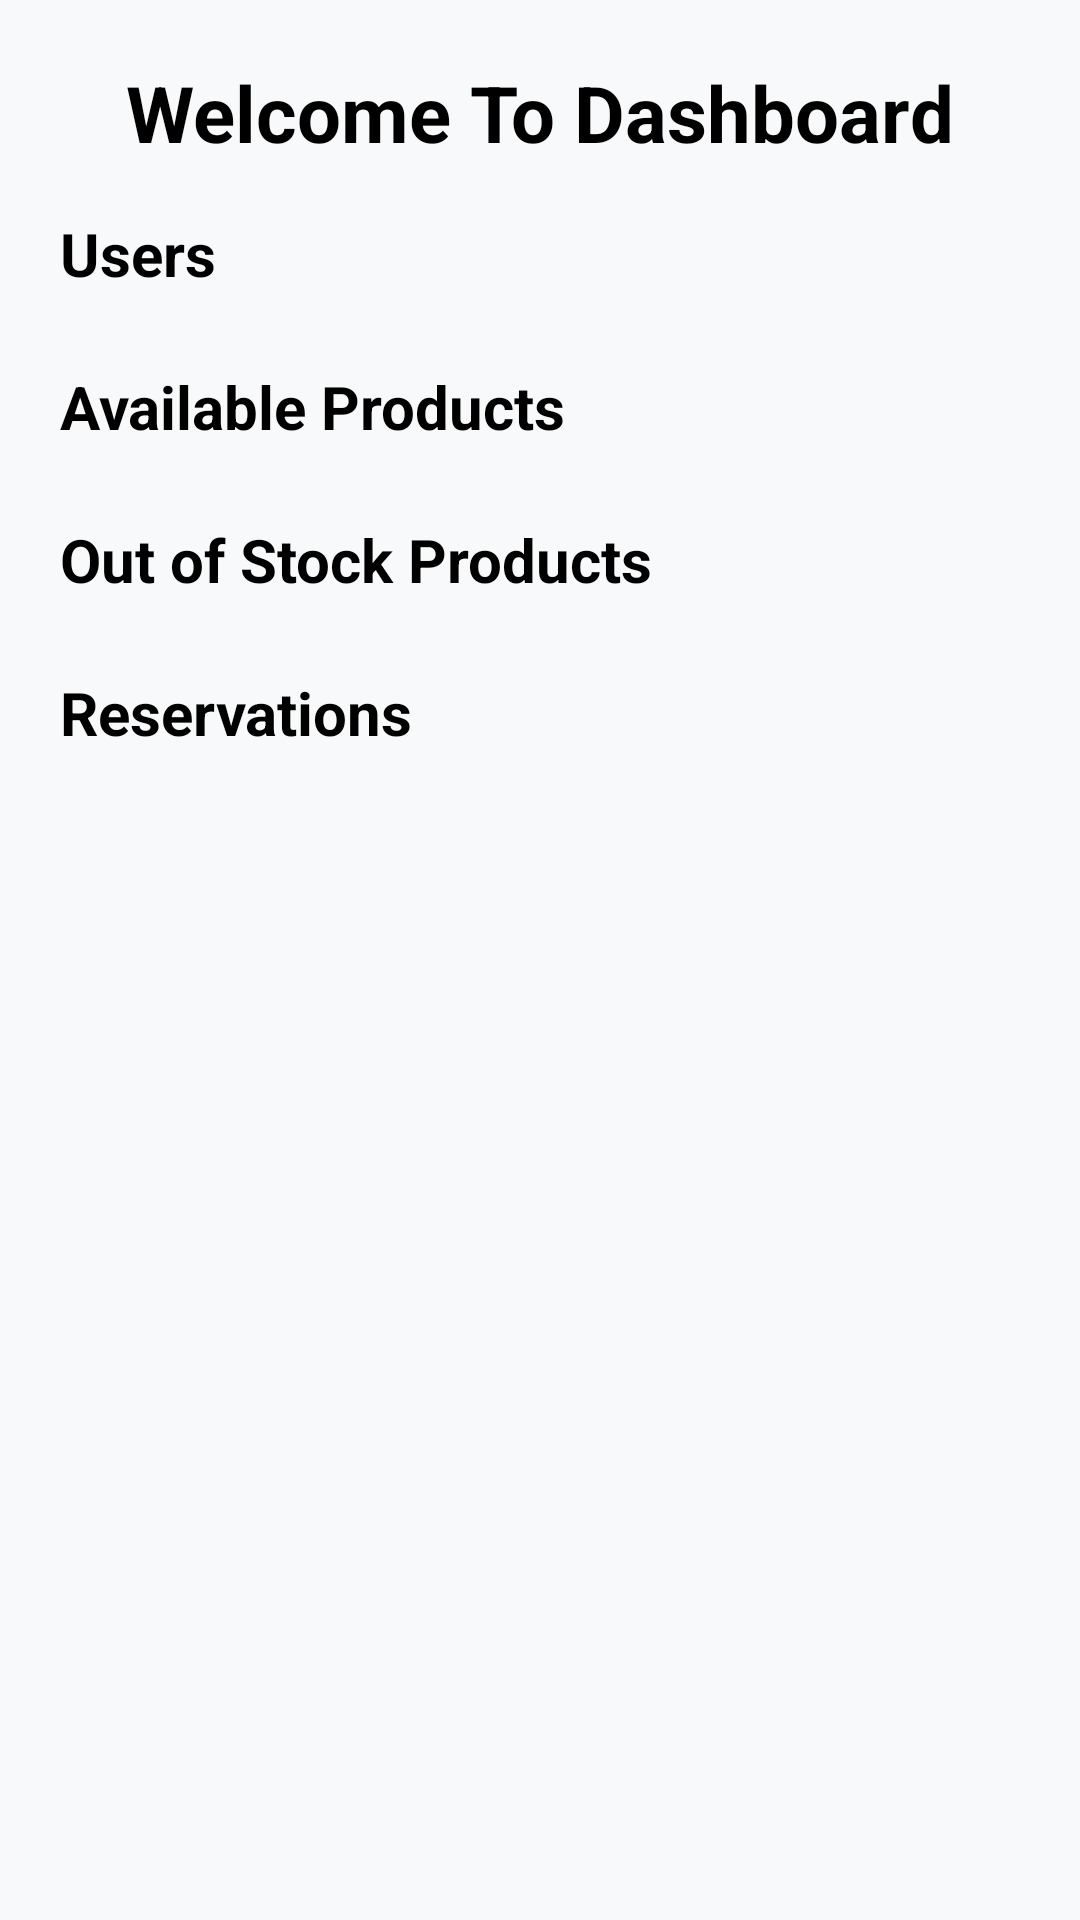

Android layout source for this screen:
<!-- AndroidManifest.xml: application theme Theme.Miniprojet -->
<!-- res/layout/fragment_dashboard.xml -->
<?xml version="1.0" encoding="utf-8"?>
<androidx.constraintlayout.widget.ConstraintLayout xmlns:android="http://schemas.android.com/apk/res/android"
    xmlns:app="http://schemas.android.com/apk/res-auto"
    xmlns:tools="http://schemas.android.com/tools"
    android:layout_width="match_parent"
    android:layout_height="match_parent"
    tools:context=".ui.dashboard.DashboardFragment"
    android:background="@color/bg_primary_color">

    

    

    

    

    <ScrollView
        android:layout_width="match_parent"
        android:layout_height="wrap_content"
        android:paddingHorizontal="20dp"
        android:paddingVertical="20dp"
        app:layout_constraintEnd_toEndOf="parent"
        app:layout_constraintStart_toStartOf="parent"
        app:layout_constraintTop_toTopOf="parent">

        <LinearLayout
            android:layout_width="match_parent"
            android:layout_height="wrap_content"
            android:orientation="vertical">

            <TextView
                android:layout_width="wrap_content"
                android:layout_height="wrap_content"
                android:layout_gravity="center"
                android:text="Welcome To Dashboard"
                android:textColor="@color/black"
                android:textSize="26sp"
                android:textStyle="bold" />

            
            <TextView
                android:layout_width="wrap_content"
                android:layout_height="wrap_content"
                android:layout_marginTop="16dp"
                android:text="Users"
                android:textColor="@color/black"
                android:textSize="20sp"
                android:textStyle="bold" />

            <androidx.recyclerview.widget.RecyclerView
                android:id="@+id/rv_users"
                android:layout_width="match_parent"
                android:layout_height="wrap_content"
                android:layout_marginTop="8dp"
                android:orientation="horizontal"
                tools:listitem="@layout/dashboard_item_user" />

            
            <TextView
                android:layout_width="wrap_content"
                android:layout_height="wrap_content"
                android:layout_marginTop="16dp"
                android:text="Available Products"
                android:textColor="@color/black"
                android:textSize="20sp"
                android:textStyle="bold" />

            <androidx.recyclerview.widget.RecyclerView
                android:id="@+id/rv_available_products"
                android:layout_width="match_parent"
                android:layout_height="wrap_content"
                android:layout_marginTop="8dp"
                android:orientation="horizontal"
                tools:listitem="@layout/dashboard_item_product" />

            
            <TextView
                android:layout_width="wrap_content"
                android:layout_height="wrap_content"
                android:layout_marginTop="16dp"
                android:text="Out of Stock Products"
                android:textColor="@color/black"
                android:textSize="20sp"
                android:textStyle="bold" />

            <androidx.recyclerview.widget.RecyclerView
                android:id="@+id/rv_out_of_stock"
                android:layout_width="match_parent"
                android:layout_height="wrap_content"
                android:layout_marginTop="8dp"
                android:orientation="horizontal"
                tools:listitem="@layout/dashboard_item_product" />

            
            <TextView
                android:layout_width="wrap_content"
                android:layout_height="wrap_content"
                android:layout_marginTop="16dp"
                android:text="Reservations"
                android:textColor="@color/black"
                android:textSize="20sp"
                android:textStyle="bold" />

            <androidx.recyclerview.widget.RecyclerView
                android:id="@+id/rv_reservations"
                android:layout_width="match_parent"
                android:layout_height="wrap_content"
                android:layout_marginTop="8dp"
                android:orientation="horizontal"
                tools:listitem="@layout/dashboard_item_reservation" />

        </LinearLayout>
    </ScrollView>

</androidx.constraintlayout.widget.ConstraintLayout>
<!-- res/layout/dashboard_item_user.xml (included above) -->
<?xml version="1.0" encoding="utf-8"?>
<LinearLayout
    xmlns:android="http://schemas.android.com/apk/res/android"
    android:layout_width="wrap_content"
    android:layout_height="wrap_content"
    android:orientation="vertical"
    android:padding="16dp"
    android:gravity="start"
    android:background="@drawable/dash_item_bg">

    
    <TextView
        android:id="@+id/tvUserId"
        android:layout_width="wrap_content"
        android:layout_height="wrap_content"
        android:layout_marginBottom="8dp"
        android:text="User ID"
        android:textColor="@color/black"
        android:textSize="14sp" />

    
    <TextView
        android:id="@+id/tvUserName"
        android:layout_width="wrap_content"
        android:layout_height="wrap_content"
        android:layout_marginBottom="8dp"
        android:text="User Name"
        android:textColor="@color/black"
        android:textSize="16sp"
        android:textStyle="bold" />

    
    <TextView
        android:id="@+id/tvUserEmail"
        android:layout_width="wrap_content"
        android:layout_height="wrap_content"
        android:text="User Email"
        android:textSize="14sp"
        android:textColor="@color/dark_gray_color" />

</LinearLayout>
<!-- res/layout/dashboard_item_product.xml (included above) -->
<?xml version="1.0" encoding="utf-8"?>
<androidx.constraintlayout.widget.ConstraintLayout xmlns:android="http://schemas.android.com/apk/res/android"
    xmlns:app="http://schemas.android.com/apk/res-auto"
    android:layout_width="match_parent"
    android:layout_height="match_parent">

    <LinearLayout
        android:layout_width="wrap_content"
        android:layout_height="wrap_content"
        android:orientation="vertical"
        android:padding="8dp"
        app:layout_constraintBottom_toBottomOf="parent"
        app:layout_constraintEnd_toEndOf="parent"
        app:layout_constraintStart_toStartOf="parent"
        app:layout_constraintTop_toTopOf="parent">

        <com.google.android.material.imageview.ShapeableImageView
            android:id="@+id/prod_item_img"
            android:layout_width="50dp"
            android:layout_height="50dp"
            android:src="@drawable/default_user_profile"
            android:scaleType="centerCrop"
            android:contentDescription="@string/user_profile_image"
            android:layout_marginBottom="8dp" />

        <TextView
            android:id="@+id/prod_name"
            android:layout_width="wrap_content"
            android:layout_height="wrap_content"
            android:text="@string/product_name"
            android:textSize="14sp"
            android:textColor="@color/black"
            android:fontFamily="sans-serif-medium" />

        <TextView
            android:id="@+id/prod_stock"
            android:layout_width="wrap_content"
            android:layout_height="wrap_content"
            android:text="@string/product_stock"
            android:textSize="14sp"
            android:textColor="@color/black"
            android:fontFamily="sans-serif-medium" />

    </LinearLayout>

</androidx.constraintlayout.widget.ConstraintLayout>
<!-- res/layout/dashboard_item_reservation.xml (included above) -->
<?xml version="1.0" encoding="utf-8"?>
<androidx.constraintlayout.widget.ConstraintLayout
    xmlns:android="http://schemas.android.com/apk/res/android"
    xmlns:app="http://schemas.android.com/apk/res-auto"
    android:id="@+id/reservationItemLayout"
    android:layout_width="wrap_content"
    android:layout_height="wrap_content"
    android:padding="8dp"
    android:gravity="start"
    android:background="@drawable/dash_item_bg">

    
    <TextView
        android:id="@+id/reservationId"
        android:layout_width="wrap_content"
        android:layout_height="wrap_content"
        android:text="ID: 12345"
        android:textColor="@color/black"
        android:textSize="14sp"
        android:paddingBottom="4dp"
        app:layout_constraintTop_toTopOf="parent"
        app:layout_constraintStart_toStartOf="parent"
        app:layout_constraintEnd_toEndOf="parent" />

    
    <TextView
        android:id="@+id/reservationDate"
        android:layout_width="wrap_content"
        android:layout_height="wrap_content"
        android:text="Reservation Date: 01 Jan 2025"
        android:textColor="@color/black"
        android:textSize="14sp"
        android:paddingBottom="4dp"
        app:layout_constraintTop_toBottomOf="@id/reservationId"
        app:layout_constraintStart_toStartOf="parent"
        app:layout_constraintEnd_toEndOf="parent" />

    
    <TextView
        android:id="@+id/reservationStatus"
        android:layout_width="wrap_content"
        android:layout_height="wrap_content"
        android:text="Status: Confirmed"
        android:textColor="@color/black"
        android:textSize="14sp"
        android:paddingBottom="8dp"
        app:layout_constraintTop_toBottomOf="@id/reservationDate"
        app:layout_constraintStart_toStartOf="parent"
        app:layout_constraintEnd_toEndOf="parent" />

</androidx.constraintlayout.widget.ConstraintLayout>
<!-- resources referenced by this layout -->
<resources>
  <color name="bg_primary_color">#F8F9FA</color>
  <color name="black">#FF000000</color>
  <color name="dark_gray_color">#343A40</color>
  <!-- drawable dash_item_bg (drawable) -->
  <?xml version="1.0" encoding="utf-8"?>
  <shape xmlns:android="http://schemas.android.com/apk/res/android">
      <solid android:color="#F0F4FF" />
      <corners android:radius="30dp" />
      <stroke android:color="@color/blue_color"
          android:width="2dp" />
  </shape>
  <!-- drawable default_user_profile: jpg bitmap (drawable, 29728 bytes) -->
  <string name="product_name">Product Name</string>
  <string name="product_stock">product stock</string>
  <string name="user_profile_image">User profile image</string>
  <style name="Theme.Miniprojet" parent="Theme.MaterialComponents.DayNight.DarkActionBar">
          
          <item name="colorPrimary">@color/purple_500</item>
          <item name="colorPrimaryVariant">@color/purple_700</item>
          <item name="colorOnPrimary">@color/white</item>
          
          <item name="colorSecondary">@color/teal_200</item>
          <item name="colorSecondaryVariant">@color/teal_700</item>
          <item name="colorOnSecondary">@color/black</item>
          
          <item name="android:statusBarColor">?attr/colorPrimaryVariant</item>
          
      </style>
  <color name="blue_color">#007BFF</color>
  <color name="purple_500">#FF6200EE</color>
  <color name="purple_700">#FF3700B3</color>
  <color name="white">#FFFFFFFF</color>
  <color name="teal_200">#FF03DAC5</color>
  <color name="teal_700">#FF018786</color>
</resources>
